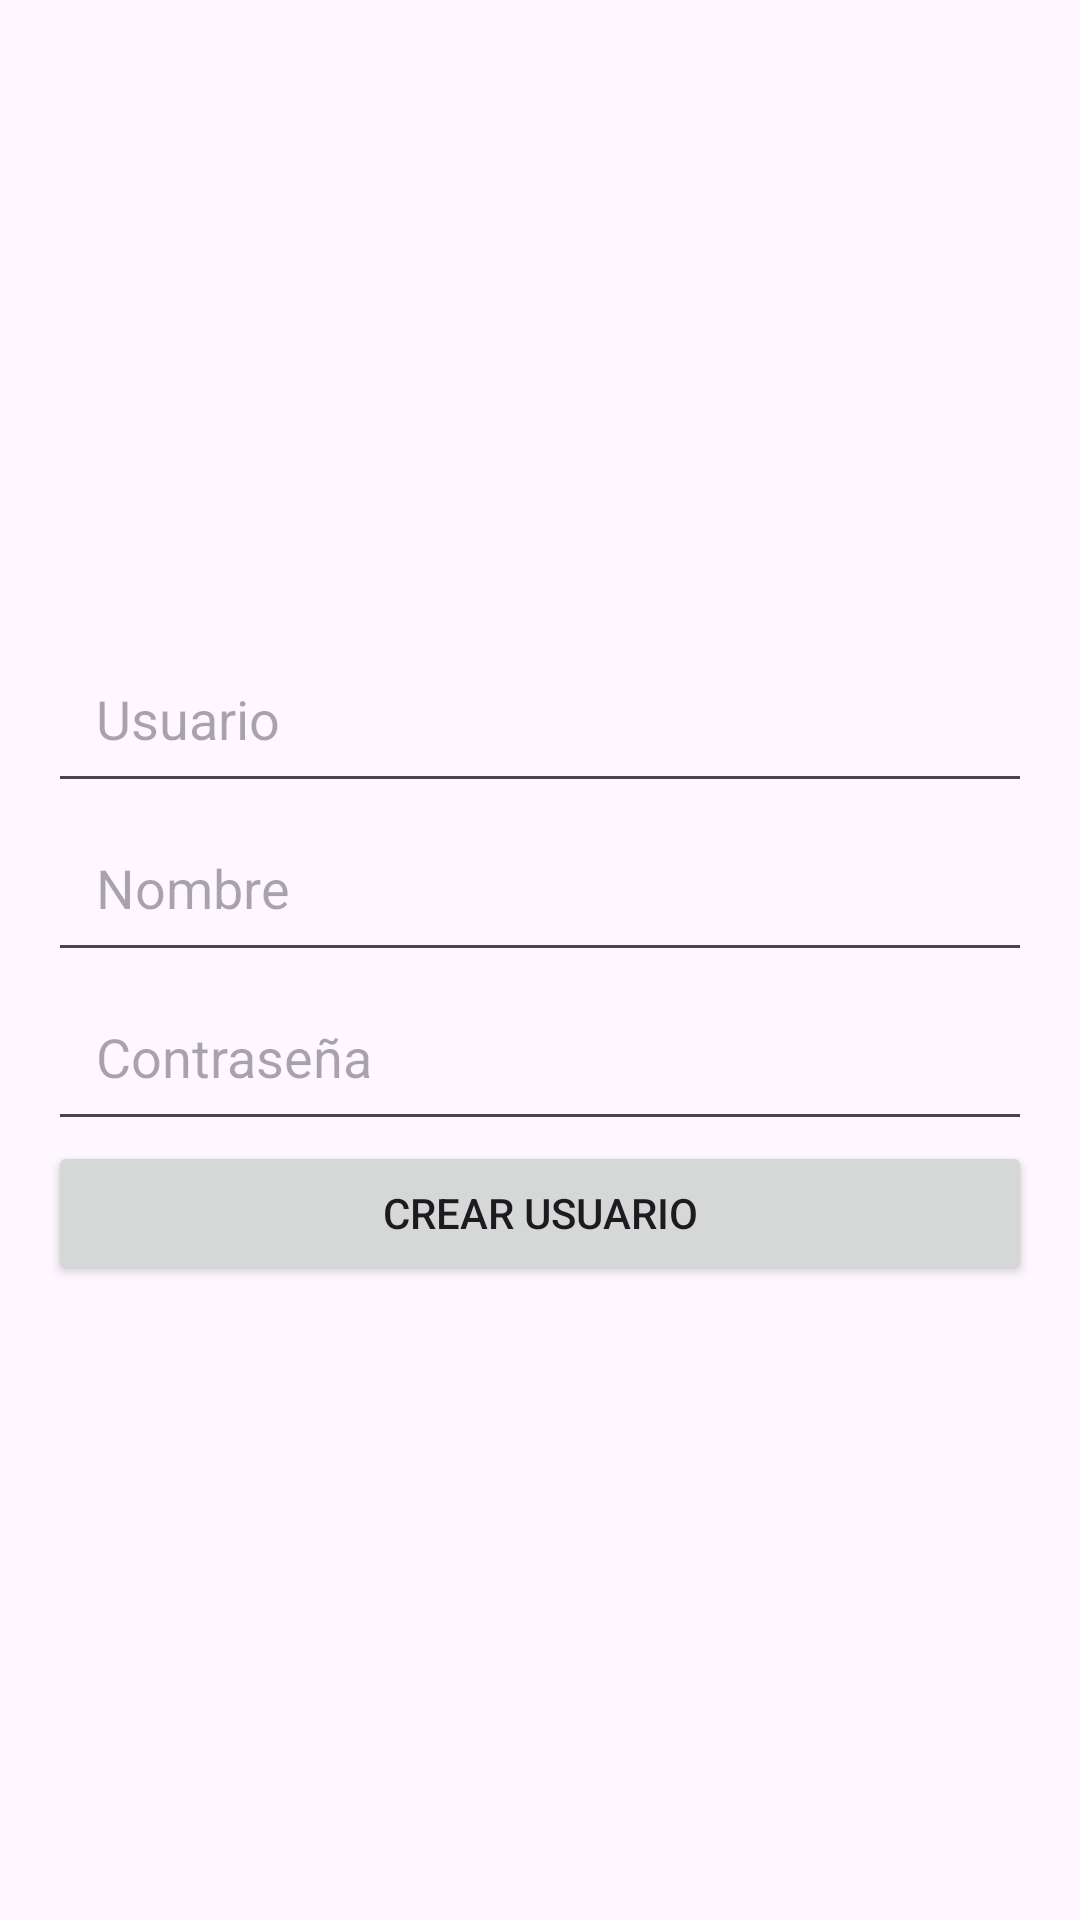

Write the Android layout XML for this screen, with the resource values it uses.
<!-- AndroidManifest.xml: application theme Theme.Lab4_PPM -->
<!-- res/layout/activity_crear_usuario.xml -->
<?xml version="1.0" encoding="utf-8"?>
<LinearLayout xmlns:android="http://schemas.android.com/apk/res/android"
    android:layout_width="match_parent"
    android:layout_height="match_parent"
    android:orientation="vertical"
    android:padding="16dp"
    android:gravity="center_vertical">

    <EditText
        android:id="@+id/editTextUsername"
        android:layout_width="match_parent"
        android:layout_height="wrap_content"
        android:padding="16dp"
        android:hint="Usuario" />

    <EditText
        android:id="@+id/editTextName"
        android:layout_width="match_parent"
        android:layout_height="wrap_content"
        android:padding="16dp"
        android:hint="Nombre" />

    <EditText
        android:id="@+id/editTextPassword"
        android:layout_width="match_parent"
        android:layout_height="wrap_content"
        android:padding="16dp"
        android:hint="Contraseña"
        android:inputType="textPassword" />

    <Button
        android:id="@+id/buttonLogin"
        android:layout_width="match_parent"
        android:layout_height="wrap_content"
        android:text="Crear Usuario" />

</LinearLayout>
<!-- resources referenced by this layout -->
<resources>
  <style name="Theme.Lab4_PPM" parent="Base.Theme.Lab4_PPM" />
  <style name="Base.Theme.Lab4_PPM" parent="Theme.Material3.DayNight.NoActionBar">
          
          
      </style>
</resources>
